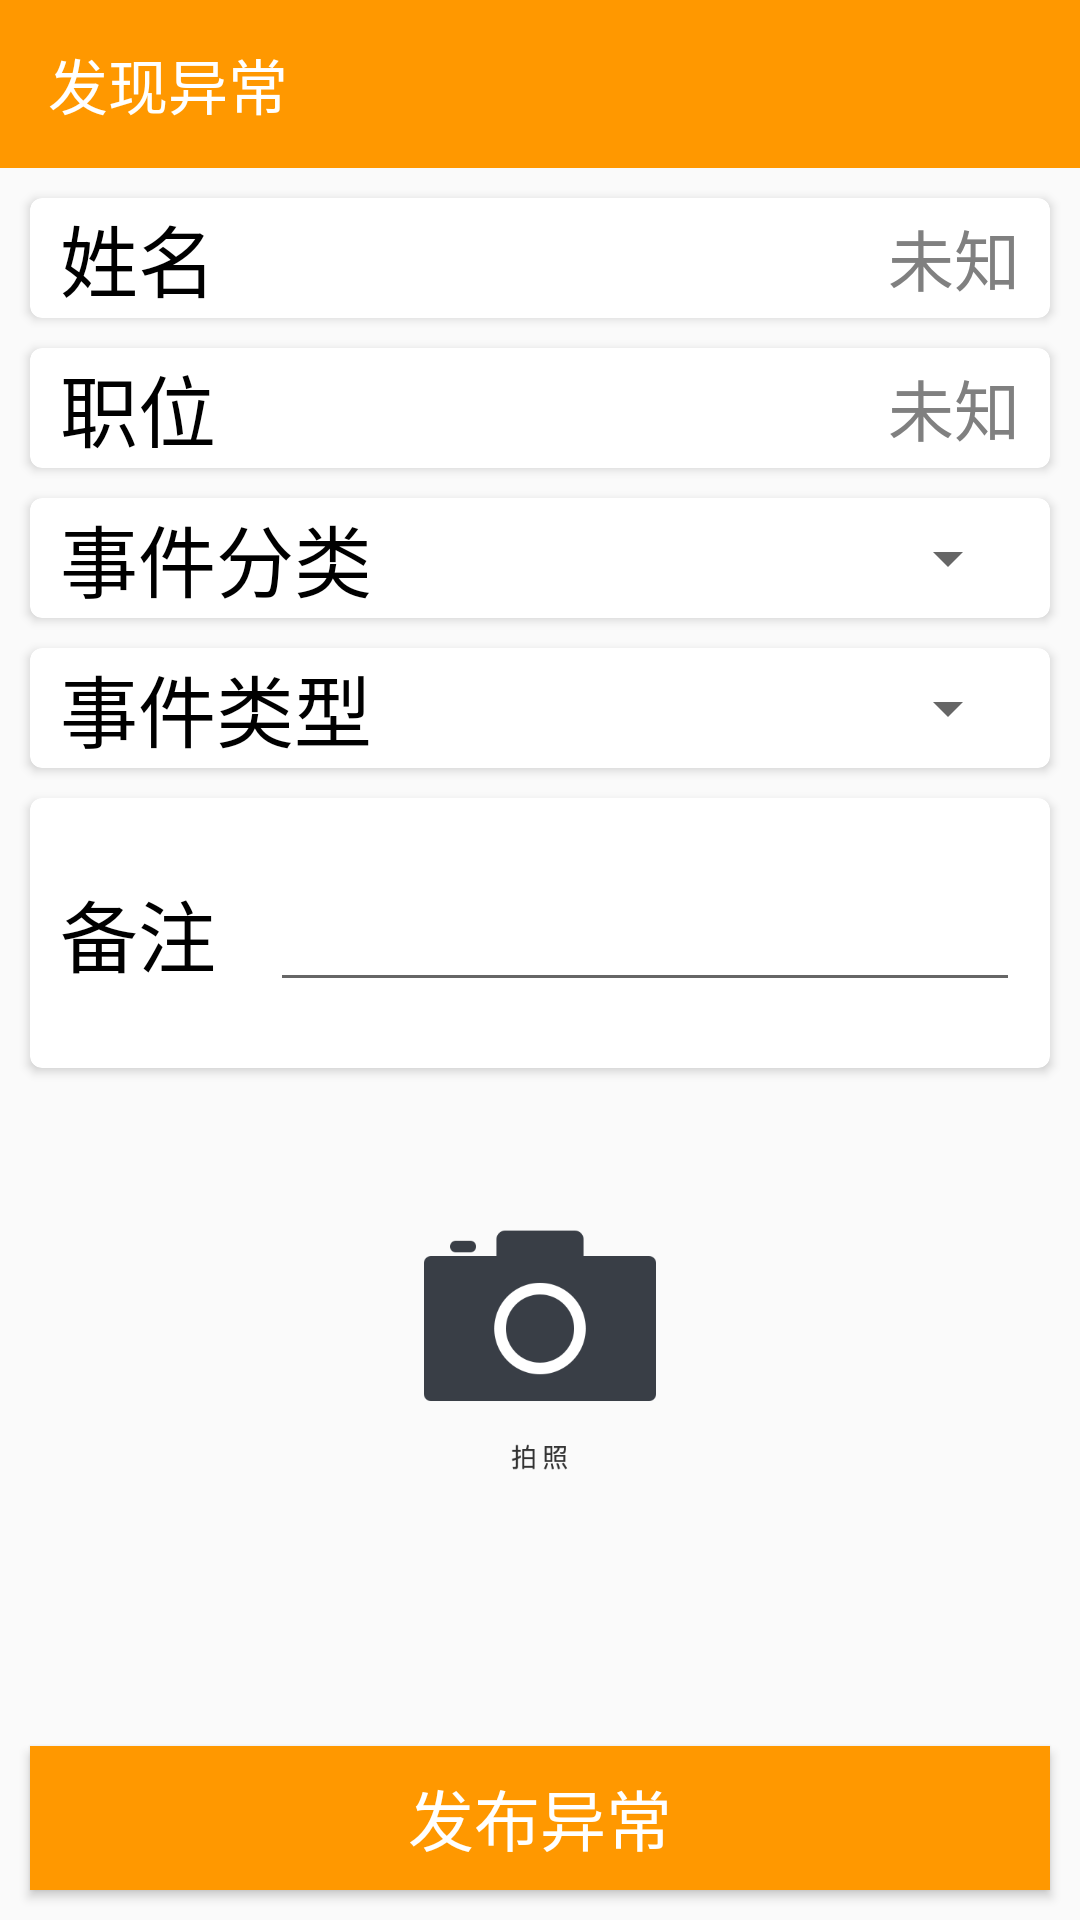

Here is an Android app screen rendered from its layout file. Give the layout XML and the strings, colors and styles it references.
<!-- AndroidManifest.xml: application theme AppTheme -->
<!-- res/layout/activity_event_found.xml -->
<?xml version="1.0" encoding="utf-8"?>
<LinearLayout
    xmlns:android="http://schemas.android.com/apk/res/android"
    xmlns:app="http://schemas.android.com/apk/res-auto"
    xmlns:tools="http://schemas.android.com/tools"
    android:layout_width="match_parent"
    android:layout_height="match_parent"
    android:orientation="vertical"
    tools:context=".EventFoundActivity">

    <android.support.design.widget.AppBarLayout
        android:layout_width="match_parent"
        android:layout_height="wrap_content">

        <android.support.v7.widget.Toolbar
            android:id="@+id/toolbar"
            android:layout_width="match_parent"
            android:layout_height="?attr/actionBarSize"
            android:background="?attr/colorPrimary"
            android:theme="@style/ThemeOverlay.AppCompat.Dark.ActionBar"
            app:popupTheme="@style/ThemeOverlay.AppCompat.Light"
            app:layout_scrollFlags="scroll"
            app:title="发现异常">

        </android.support.v7.widget.Toolbar>
    </android.support.design.widget.AppBarLayout>

    <android.support.constraint.ConstraintLayout
        android:layout_width="match_parent"
        android:layout_height="match_parent">

        <android.support.v7.widget.CardView
            android:id="@+id/ef_name_card"
            android:layout_width="match_parent"
            android:layout_height="40dp"
            android:layout_marginLeft="10dp"
            android:layout_marginRight="10dp"
            android:layout_marginTop="10dp"
            app:layout_constraintTop_toTopOf="parent"
            app:layout_constraintLeft_toLeftOf="parent"
            app:layout_constraintRight_toRightOf="parent"
            app:cardCornerRadius="4dp">
            <TextView
                android:layout_width="wrap_content"
                android:layout_height="wrap_content"
                android:text="姓名"
                android:textSize="26sp"
                android:textColor="@color/black"
                android:layout_gravity="center_vertical"
                android:layout_marginLeft="10dp" />
            <TextView
                android:id="@+id/ef_name"
                android:layout_width="wrap_content"
                android:layout_height="wrap_content"
                android:text="未知"
                android:textSize="22sp"
                android:textColor="@color/gray"
                android:layout_marginRight="10dp"
                android:layout_gravity="center_vertical|right"/>
        </android.support.v7.widget.CardView>

        <android.support.v7.widget.CardView
            android:id="@+id/ef_duty_card"
            android:layout_width="match_parent"
            android:layout_height="40dp"
            android:layout_marginLeft="10dp"
            android:layout_marginRight="10dp"
            android:layout_marginTop="10dp"
            app:layout_constraintTop_toBottomOf="@id/ef_name_card"
            app:layout_constraintLeft_toLeftOf="parent"
            app:layout_constraintRight_toRightOf="parent"
            app:cardCornerRadius="4dp">
            <TextView
                android:layout_width="wrap_content"
                android:layout_height="wrap_content"
                android:text="职位"
                android:textSize="26sp"
                android:textColor="@color/black"
                android:layout_gravity="center_vertical"
                android:layout_marginLeft="10dp" />
            <TextView
                android:id="@+id/ef_duty"
                android:layout_width="wrap_content"
                android:layout_height="wrap_content"
                android:textSize="22sp"
                android:text="未知"
                android:textColor="@color/gray"
                android:layout_marginRight="10dp"
                android:layout_gravity="center_vertical|right"/>
        </android.support.v7.widget.CardView>

        <android.support.v7.widget.CardView
            android:id="@+id/ef_class_card"
            android:layout_width="match_parent"
            android:layout_height="40dp"
            android:layout_marginLeft="10dp"
            android:layout_marginRight="10dp"
            android:layout_marginTop="10dp"
            app:layout_constraintTop_toBottomOf="@id/ef_duty_card"
            app:layout_constraintLeft_toLeftOf="parent"
            app:layout_constraintRight_toRightOf="parent"
            app:cardCornerRadius="4dp">
            <TextView
                android:layout_width="wrap_content"
                android:layout_height="wrap_content"
                android:text="事件分类"
                android:textSize="26sp"
                android:textColor="@color/black"
                android:layout_gravity="center_vertical"
                android:layout_marginLeft="10dp" />
            <Spinner
                android:id="@+id/ef_class"
                android:layout_width="wrap_content"
                android:layout_height="wrap_content"
                android:textSize="22sp"
                android:textColor="@color/gray"
                android:layout_marginRight="10dp"
                android:layout_gravity="center_vertical|right"/>
        </android.support.v7.widget.CardView>

        <android.support.v7.widget.CardView
            android:id="@+id/ef_type_card"
            android:layout_width="match_parent"
            android:layout_height="40dp"
            android:layout_marginLeft="10dp"
            android:layout_marginRight="10dp"
            android:layout_marginTop="10dp"
            app:layout_constraintTop_toBottomOf="@id/ef_class_card"
            app:layout_constraintLeft_toLeftOf="parent"
            app:layout_constraintRight_toRightOf="parent"
            app:cardCornerRadius="4dp">
            <TextView
                android:layout_width="wrap_content"
                android:layout_height="wrap_content"
                android:text="事件类型"
                android:textSize="26sp"
                android:textColor="@color/black"
                android:layout_gravity="center_vertical"
                android:layout_marginLeft="10dp" />
            <Spinner
                android:id="@+id/ef_type"
                android:layout_width="wrap_content"
                android:layout_height="wrap_content"
                android:textSize="22sp"
                android:textColor="@color/gray"
                android:layout_marginRight="10dp"
                android:layout_gravity="center_vertical|right"/>
        </android.support.v7.widget.CardView>

        <android.support.v7.widget.CardView
            android:id="@+id/ef_remarks_card"
            android:layout_width="match_parent"
            android:layout_height="90dp"
            android:layout_marginLeft="10dp"
            android:layout_marginRight="10dp"
            android:layout_marginTop="10dp"
            app:layout_constraintTop_toBottomOf="@id/ef_type_card"
            app:layout_constraintLeft_toLeftOf="parent"
            app:layout_constraintRight_toRightOf="parent"
            app:cardCornerRadius="4dp">
            <TextView
                android:layout_width="wrap_content"
                android:layout_height="wrap_content"
                android:text="备注"
                android:textSize="26sp"
                android:textColor="@color/black"
                android:layout_gravity="center_vertical"
                android:layout_marginLeft="10dp" />
            <EditText
                android:id="@+id/ef_detail"
                android:layout_width="250dp"
                android:layout_height="wrap_content"
                android:textSize="22sp"
                android:textColor="@color/gray"
                android:layout_marginRight="10dp"
                android:layout_gravity="center_vertical|right"/>
        </android.support.v7.widget.CardView>

        <ImageView
            android:id="@+id/photo"
            android:layout_width="match_parent"
            android:layout_height="0dp"
            app:layout_constraintDimensionRatio="3:4"
            android:src="@drawable/camera"
            android:layout_marginLeft="120dp"
            android:layout_marginRight="120dp"
            android:layout_marginTop="10dp"
            app:layout_constraintLeft_toLeftOf="parent"
            app:layout_constraintRight_toRightOf="parent"
            app:layout_constraintTop_toBottomOf="@id/ef_remarks_card"/>

        <Button
            android:id="@+id/event_found"
            android:layout_width="match_parent"
            android:layout_height="wrap_content"
            android:text="发布异常"
            android:textSize="22sp"
            android:textColor="@color/white"
            android:background="@color/colorPrimary"
            android:layout_marginLeft="10dp"
            android:layout_marginRight="10dp"
            android:layout_marginBottom="10dp"
            app:layout_constraintBottom_toBottomOf="parent"
            app:layout_constraintLeft_toLeftOf="parent"
            app:layout_constraintRight_toRightOf="parent"/>

    </android.support.constraint.ConstraintLayout>
</LinearLayout>
<!-- resources referenced by this layout -->
<resources>
  <color name="black">#000000</color>
  <color name="colorPrimary">#ff9800</color>
  <color name="gray">#808080</color>
  <color name="white">#FFFFFF</color>
  <!-- drawable camera: png bitmap (drawable, 9562 bytes) -->
  <style name="AppTheme" parent="Theme.AppCompat.Light.NoActionBar">
          
          <item name="colorPrimary">@color/colorPrimary</item>
          <item name="colorPrimaryDark">@color/colorPrimaryDark</item>
          <item name="colorAccent">@color/colorAccent</item>
  
      </style>
  <color name="colorPrimaryDark">@android:color/holo_orange_dark</color>
  <color name="colorAccent">#304ffe</color>
</resources>
